2-way image classification set "data" from GitHub (michaelgruenstaeudl/Image-Classification-with-CNNs-for-Plant-Anatomy); label vocabulary: dicot, monocot.

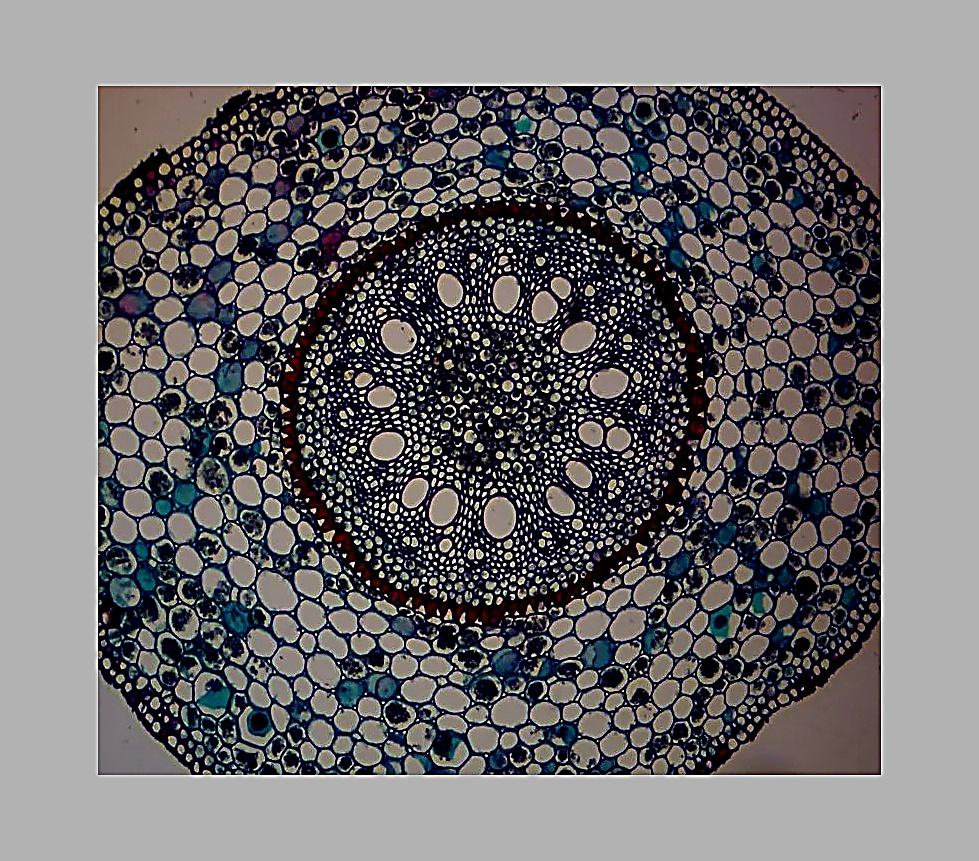
Label: monocot

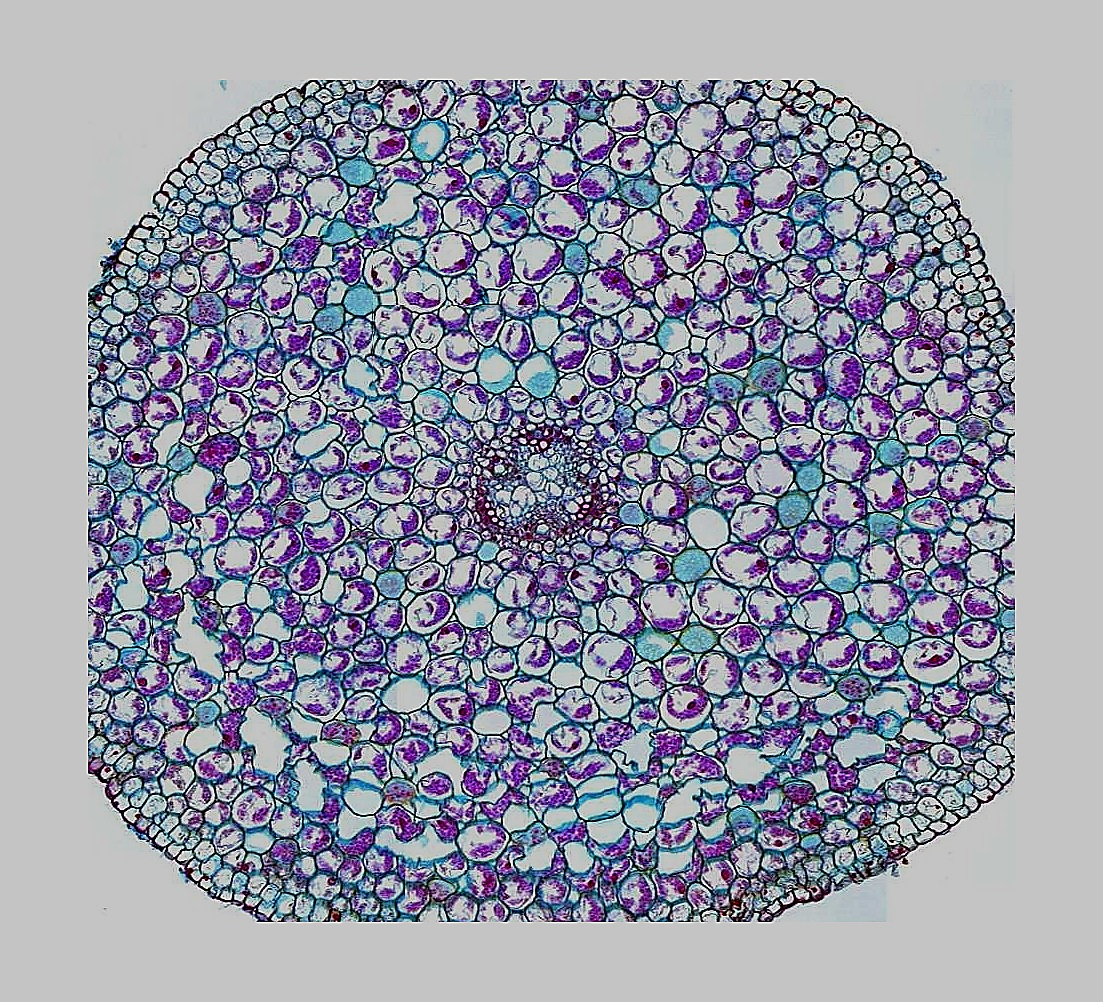
Label: dicot

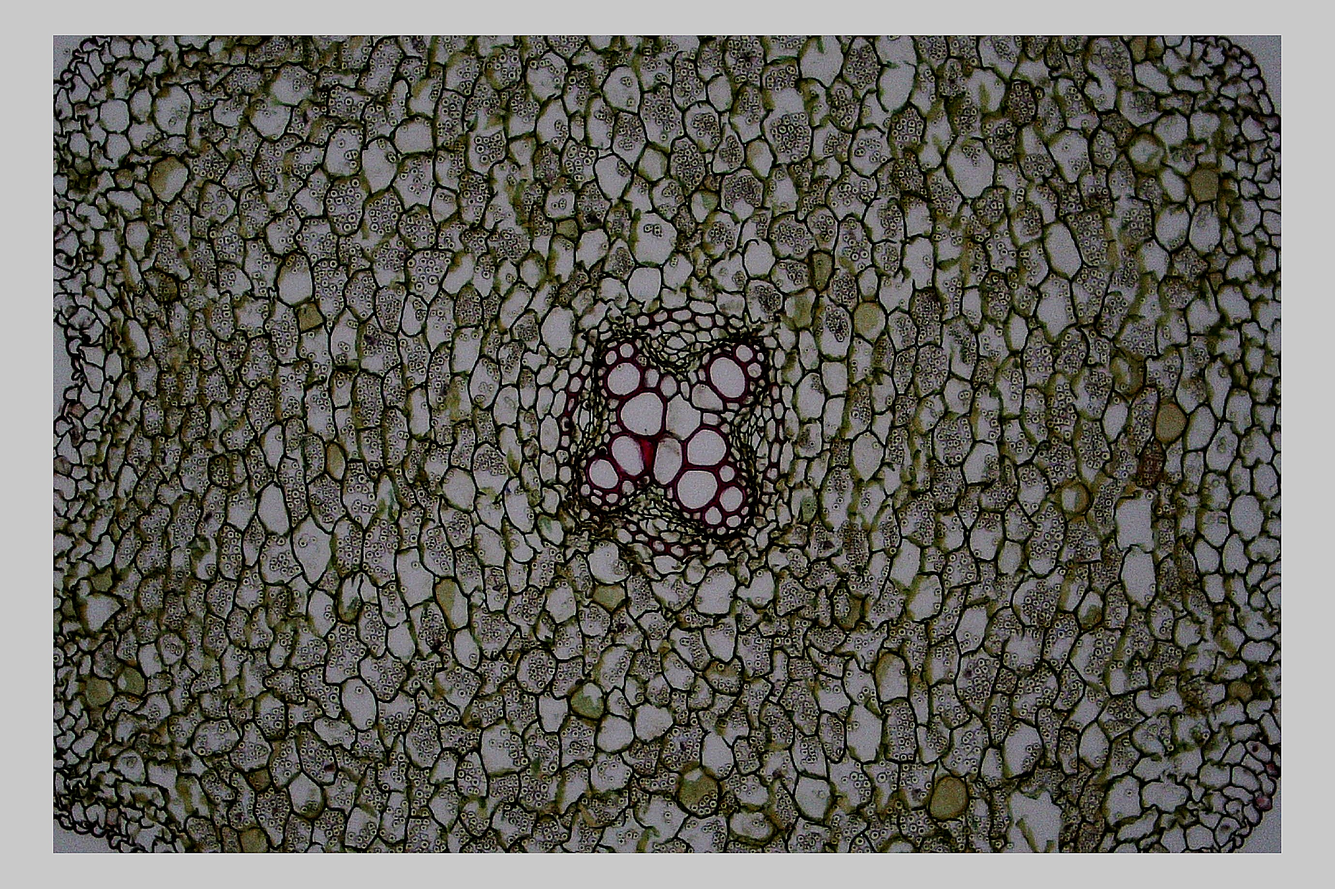
Label: dicot

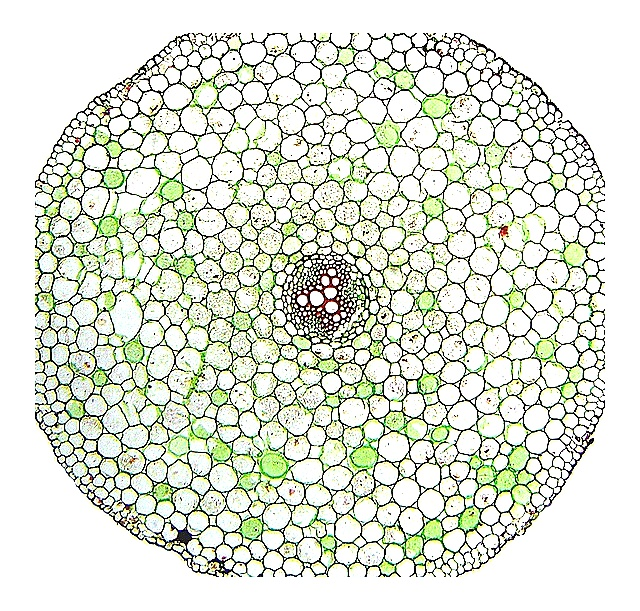
Label: dicot

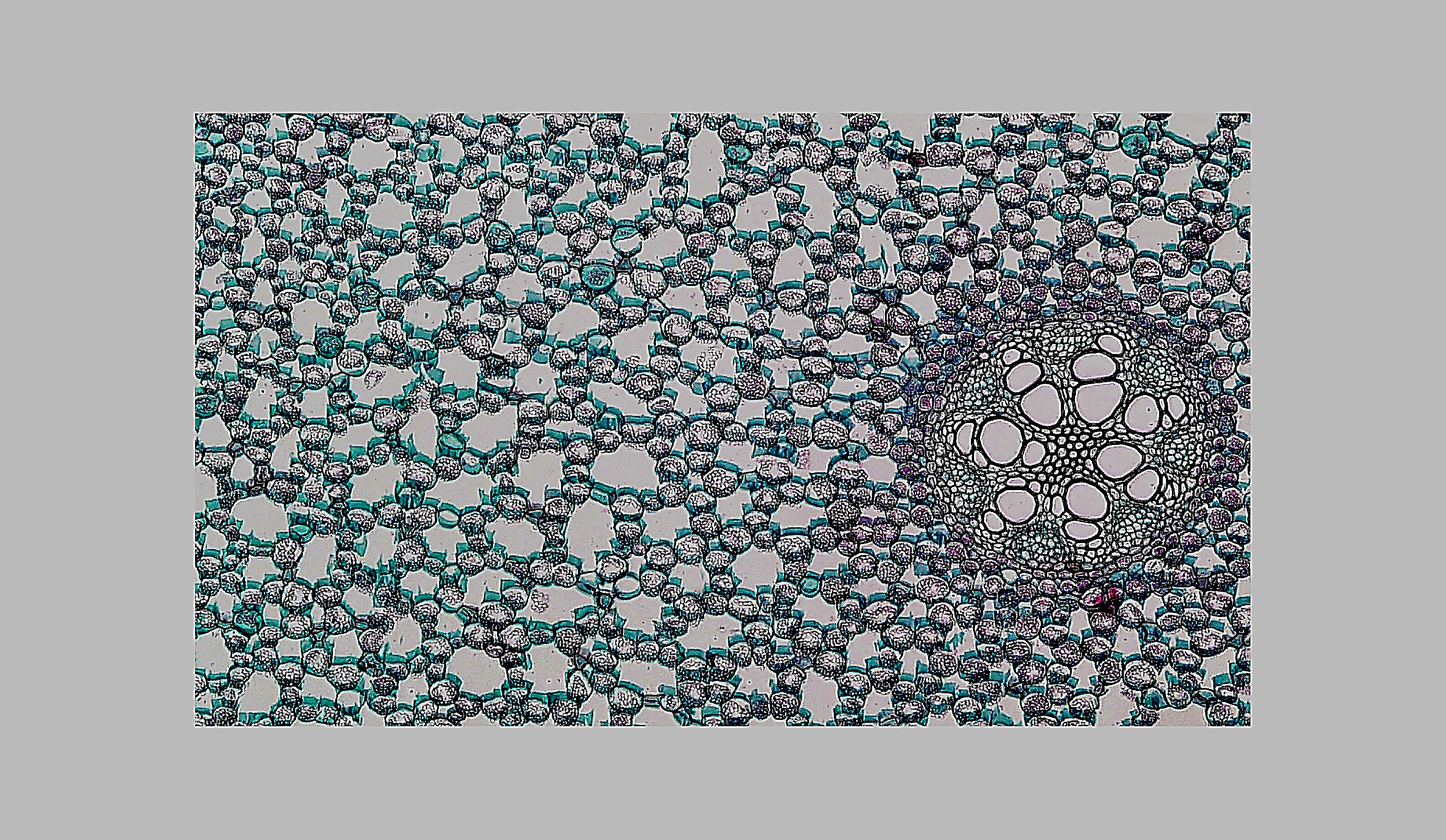
Label: monocot

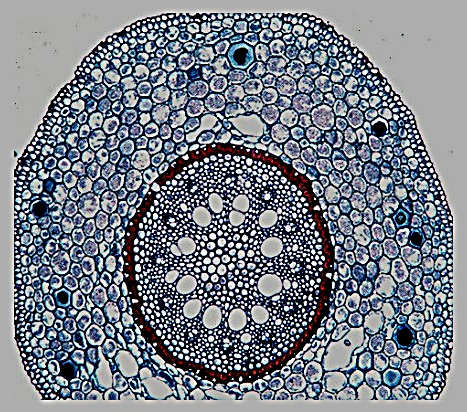
Label: monocot
